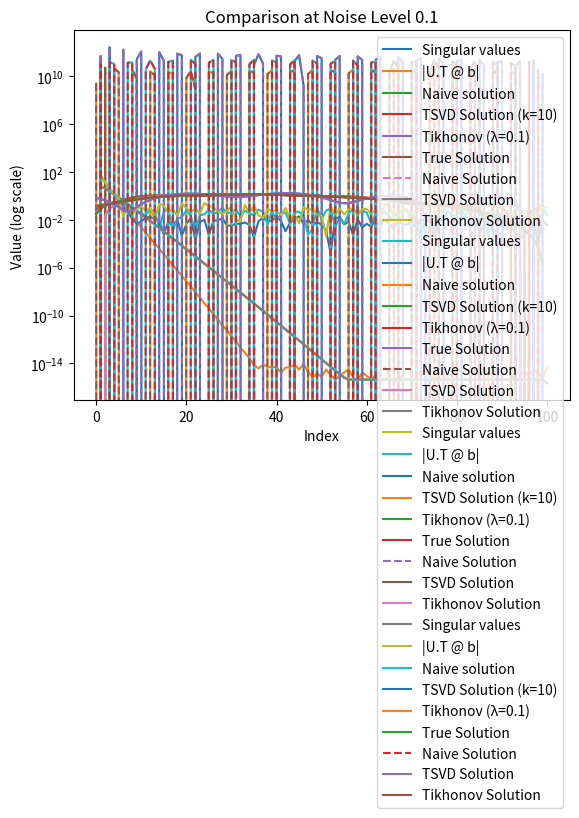

The matplotlib source for this figure:
import numpy as np
import matplotlib.pyplot as plt
from scipy.linalg import svd
from scipy.linalg import diagsvd
from numpy.linalg import norm

# Copiata funzione gravity da examples.py
def gravity(n, example=1, a=0, b=1, d=0.25):
    dt = 1 / n
    ds = (b - a) / n
    t = dt * (np.arange(1, n + 1) - 0.5)
    s = a + ds * (np.arange(1, n + 1) - 0.5)

    T, S = np.meshgrid(t, s)
    A = dt * d * np.ones((n, n)) / (d**2 + (S - T) ** 2) ** (3 / 2)

    nt = round(n / 3)
    nn = round(n * 7 / 8)
    x = np.ones(n)

    if example == 1:
        x = np.sin(np.pi * t) + 0.5 * np.sin(2 * np.pi * t)
    elif example == 2:
        x[:nt] = (2 / nt) * np.arange(1, nt + 1)
        x[nt:nn] = ((2 * nn - nt) - np.arange(nt + 1, nn + 1)) / (nn - nt)
        x[nn:] = (n - np.arange(nn + 1, n + 1)) / (n - nn)
    elif example == 3:
        x[:nt] = 2 * np.ones(nt)
    else:
        raise ValueError("Illegal value of example")
    return A, x

def add_noise(y, noise_level):
    noise = noise_level * np.random.randn(*y.shape)
    return y + noise

# Picard Condition visualization
def visualize_picard(A, b):
    U, s, Vt = svd(A)
    UT_b = U.T @ b
    plt.plot(range(1, len(s) + 1), s, label='Singular values')
    plt.plot(range(1, len(UT_b) + 1), abs(UT_b), label='|U.T @ b|')
    plt.yscale('log')
    plt.xlabel('Index')
    plt.ylabel('Value (log scale)')
    plt.legend()
    plt.title("Picard Condition")
    plt.show()

# Naive solution
def naive_solution(A, b):
    x_naive = np.linalg.pinv(A) @ b
    plt.plot(x_naive, label='Naive solution')
    plt.xlabel("Index")
    plt.title("Naive Solution")
    plt.legend()
    plt.show()
    return x_naive

# TSVD solution
def tsvd_solution(A, b, k):
    U, s, Vt = svd(A)
    S_truncated = diagsvd(s[:k], k, k)
    x_tsvd = Vt.T[:, :k] @ np.linalg.inv(S_truncated) @ U[:, :k].T @ b
    plt.plot(x_tsvd, label=f'TSVD Solution (k={k})')
    plt.xlabel("Index")
    plt.title(f"TSVD Regularized Solution")
    plt.legend()
    plt.show()
    return x_tsvd

# Tikhonov Regularization (L2)
def tikhonov_regularization(A, b, lambd):
    U, s, Vt = svd(A)
    S_reg = np.diag(s / (s**2 + lambd**2))
    x_tikhonov = Vt.T @ S_reg @ U.T @ b
    plt.plot(x_tikhonov, label=f'Tikhonov (λ={lambd})')
    plt.xlabel("Index")
    plt.title("Tikhonov Regularized Solution")
    plt.legend()
    plt.show()
    return x_tikhonov

# Main procedure
n = 100  # Discretization points
noise_levels = [0, 0.01, 0.05, 0.1]  # Different noise levels

for noise_level in noise_levels:
    print(f"Noise Level: {noise_level}")
    A, x_true = gravity(n, example=1)
    b = A @ x_true
    b_noisy = add_noise(b, noise_level)

    # Step 1: Picard Condition
    visualize_picard(A, b_noisy)

    # Step 2: Naive solution
    x_naive = naive_solution(A, b_noisy)

    # Step 3: TSVD Regularization (choose k based on Picard)
    k = 10  # Scelto dopo aver osservato il grafico di Picard
    x_tsvd = tsvd_solution(A, b_noisy, k)

    # Step 4: Tikhonov Regularization (choose lambda using trial-and-error)
    lambd = 0.1
    x_tikhonov = tikhonov_regularization(A, b_noisy, lambd)

    plt.plot(x_true, label='True Solution')
    plt.plot(x_naive, label='Naive Solution', linestyle='dashed')
    plt.plot(x_tsvd, label='TSVD Solution')
    plt.plot(x_tikhonov, label='Tikhonov Solution')
    plt.legend()
    plt.title(f"Comparison at Noise Level {noise_level}")
    plt.show()
